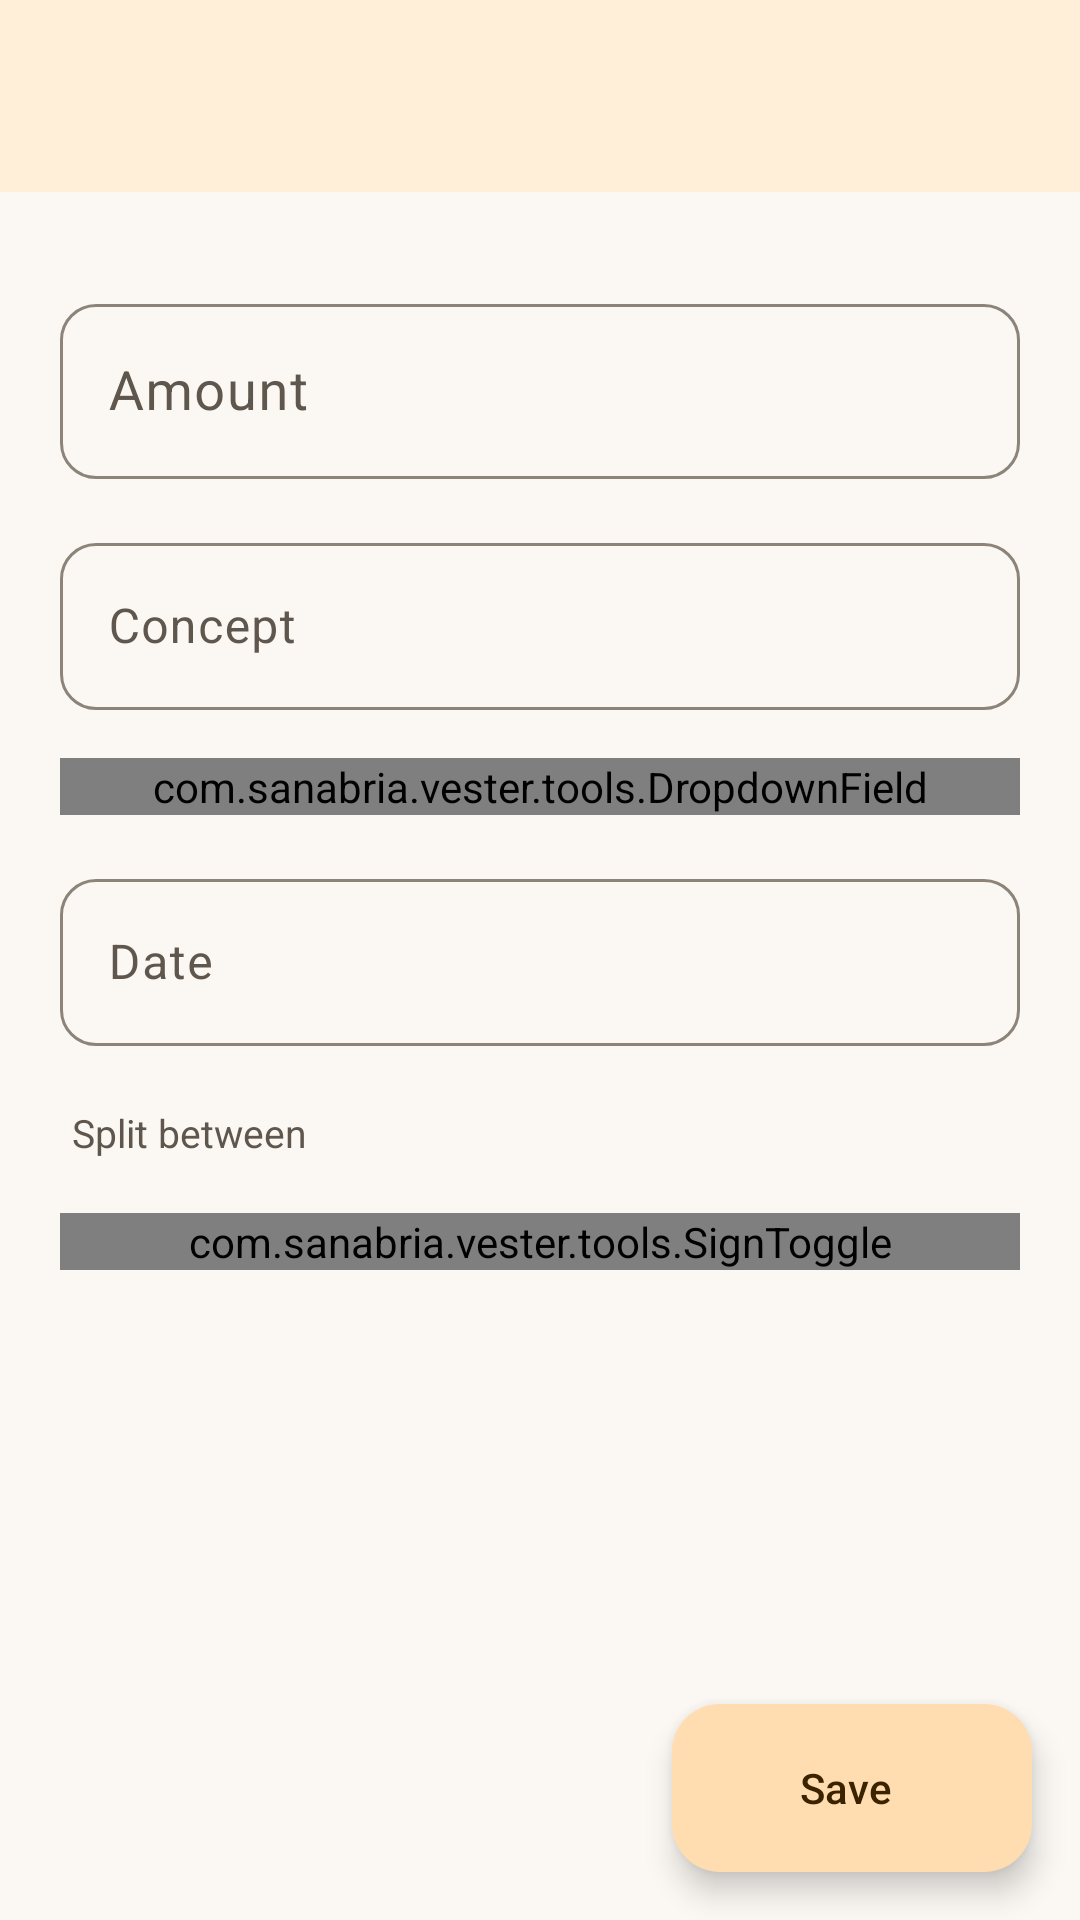

This screen was rendered from an Android layout file. Write that file and the resources it references.
<!-- AndroidManifest.xml: application theme AppTheme -->
<!-- res/layout/activity_group_expense_form.xml -->
<?xml version="1.0" encoding="utf-8"?>
<androidx.constraintlayout.widget.ConstraintLayout xmlns:android="http://schemas.android.com/apk/res/android"
        xmlns:app="http://schemas.android.com/apk/res-auto"
        android:layout_width="match_parent"
        android:layout_height="match_parent">

    <androidx.appcompat.widget.Toolbar
            android:id="@+id/toolbar"
            android:layout_width="0dp"
            android:layout_height="wrap_content"
            android:background="?attr/barColor"
            android:minHeight="?attr/actionBarSize"
            android:theme="?attr/actionBarTheme"
            app:layout_constraintEnd_toEndOf="parent"
            app:layout_constraintStart_toStartOf="parent"
            app:layout_constraintTop_toTopOf="parent" />

    <ScrollView
            android:layout_width="0dp"
            android:layout_height="0dp"
            android:clipToPadding="false"
            android:fillViewport="true"
            app:layout_constraintBottom_toBottomOf="parent"
            app:layout_constraintEnd_toEndOf="parent"
            app:layout_constraintStart_toStartOf="parent"
            app:layout_constraintTop_toBottomOf="@+id/toolbar">

        <LinearLayout
                android:layout_width="match_parent"
                android:layout_height="wrap_content"
                android:orientation="vertical"
                android:paddingStart="20dp"
                android:paddingTop="16dp"
                android:paddingEnd="20dp"
                android:paddingBottom="104dp">

            <com.google.android.material.textfield.TextInputLayout
                    style="@style/FormInput"
                    android:hint="@string/value">

                <com.google.android.material.textfield.TextInputEditText
                        android:id="@+id/amountInput"
                        android:layout_width="match_parent"
                        android:layout_height="wrap_content"
                        android:digits="0123456789.,"
                        android:inputType="numberDecimal"
                        android:textSize="18sp" />
            </com.google.android.material.textfield.TextInputLayout>

            <com.google.android.material.textfield.TextInputLayout
                    style="@style/FormInput"
                    android:hint="@string/concept">

                <com.google.android.material.textfield.TextInputEditText
                        android:id="@+id/conceptInput"
                        android:layout_width="match_parent"
                        android:layout_height="wrap_content"
                        android:inputType="textCapSentences" />
            </com.google.android.material.textfield.TextInputLayout>

            <com.sanabria.vester.tools.DropdownField
                    android:id="@+id/payerField"
                    style="@style/FormDropdown"
                    android:hint="@string/group_paid_by" />

            <com.google.android.material.textfield.TextInputLayout
                    style="@style/FormInput"
                    android:hint="@string/date"
                    app:endIconDrawable="@drawable/ic_m_calendar"
                    app:endIconMode="custom">

                <com.google.android.material.textfield.TextInputEditText
                        android:id="@+id/dateInput"
                        android:layout_width="match_parent"
                        android:layout_height="wrap_content"
                        android:cursorVisible="false"
                        android:focusable="false"
                        android:inputType="none" />
            </com.google.android.material.textfield.TextInputLayout>

            <TextView
                    style="@style/FormCaption"
                    android:text="@string/group_split_between" />

            <com.google.android.material.chip.ChipGroup
                    android:id="@+id/participantChips"
                    android:layout_width="match_parent"
                    android:layout_height="wrap_content" />

            
            <com.sanabria.vester.tools.SignToggle
                    android:id="@+id/splitToggle"
                    android:layout_width="match_parent"
                    android:layout_height="wrap_content"
                    android:layout_marginTop="12dp" />

            <LinearLayout
                    android:id="@+id/partsContainer"
                    android:layout_width="match_parent"
                    android:layout_height="wrap_content"
                    android:layout_marginTop="12dp"
                    android:orientation="vertical"
                    android:visibility="gone" />

            <com.google.android.material.materialswitch.MaterialSwitch
                    android:id="@+id/percentSwitch"
                    android:layout_width="match_parent"
                    android:layout_height="wrap_content"
                    android:minHeight="48dp"
                    android:text="@string/group_percent"
                    android:textAppearance="@style/TextAppearance.App.Body"
                    android:visibility="gone" />

            <TextView
                    android:id="@+id/shareHint"
                    style="@style/FormHint" />
        </LinearLayout>
    </ScrollView>

    <com.google.android.material.floatingactionbutton.ExtendedFloatingActionButton
            android:id="@+id/saveFab"
            android:layout_width="wrap_content"
            android:layout_height="wrap_content"
            android:layout_marginEnd="16dp"
            android:layout_marginBottom="16dp"
            android:text="@string/save"
            app:icon="@drawable/ic_m_check"
            app:layout_constraintBottom_toBottomOf="parent"
            app:layout_constraintEnd_toEndOf="parent" />
</androidx.constraintlayout.widget.ConstraintLayout>
<!-- resources referenced by this layout -->
<resources>
  <string name="concept">Concept</string>
  <string name="date">Date</string>
  <string name="group_paid_by">Paid by</string>
  <string name="group_percent">Shares are percentages (must add up to 100)</string>
  <string name="group_split_between">Split between</string>
  <string name="save">Save</string>
  <string name="value">Amount</string>
  <style name="FormCaption">
          <item name="android:layout_width">match_parent</item>
          <item name="android:layout_height">wrap_content</item>
          <item name="android:layout_marginStart">4dp</item>
          <item name="android:layout_marginTop">20dp</item>
          <item name="android:layout_marginBottom">6dp</item>
          <item name="android:textColor">?android:attr/textColorSecondary</item>
          <item name="android:textSize">13sp</item>
      </style>
  <style name="FormDropdown" parent="Widget.Material3.TextInputLayout.OutlinedBox.ExposedDropdownMenu">
          <item name="android:layout_width">match_parent</item>
          <item name="android:layout_height">wrap_content</item>
          <item name="android:layout_marginTop">16dp</item>
          <item name="boxCornerRadiusTopStart">12dp</item>
          <item name="boxCornerRadiusTopEnd">12dp</item>
          <item name="boxCornerRadiusBottomStart">12dp</item>
          <item name="boxCornerRadiusBottomEnd">12dp</item>
      </style>
  <style name="FormHint">
          <item name="android:layout_width">match_parent</item>
          <item name="android:layout_height">wrap_content</item>
          <item name="android:layout_marginTop">8dp</item>
          <item name="android:textColor">?android:attr/textColorSecondary</item>
      </style>
  <style name="FormInput" parent="Widget.Material3.TextInputLayout.OutlinedBox">
          <item name="android:layout_width">match_parent</item>
          <item name="android:layout_height">wrap_content</item>
          <item name="android:layout_marginTop">16dp</item>
          <item name="boxCornerRadiusTopStart">12dp</item>
          <item name="boxCornerRadiusTopEnd">12dp</item>
          <item name="boxCornerRadiusBottomStart">12dp</item>
          <item name="boxCornerRadiusBottomEnd">12dp</item>
      </style>
  <style name="TextAppearance.App.Body" parent="TextAppearance.Material3.BodyLarge">
          <item name="android:textSize">16sp</item>
      </style>
  <color name="primaryText">#1F1A14</color>
  <color name="secondaryText">#5F574D</color>
  <color name="colorPrimary">#FFEFD9</color>
  <color name="colorPrimaryDark">#F0D5AE</color>
  <color name="m3_primary">#C45F00</color>
  <color name="colorCardBackground">#FFFFFF</color>
  <color name="colorBackground">#FBF8F3</color>
  <color name="m3_on_primary">#FFFFFF</color>
  <color name="m3_primary_container">#FFDDB0</color>
  <color name="m3_on_primary_container">#3B2300</color>
  <color name="m3_secondary_container">#FFE6C7</color>
  <color name="m3_on_secondary_container">#3B2300</color>
  <color name="m3_surface_container_low">#F6F1E9</color>
  <color name="m3_surface_container">#F1EBE1</color>
  <color name="m3_surface_container_high">#EAE3D7</color>
  <color name="m3_outline">#8C8379</color>
  <color name="m3_outline_variant">#E3D9CA</color>
  <color name="m3_error">#D93025</color>
</resources>
